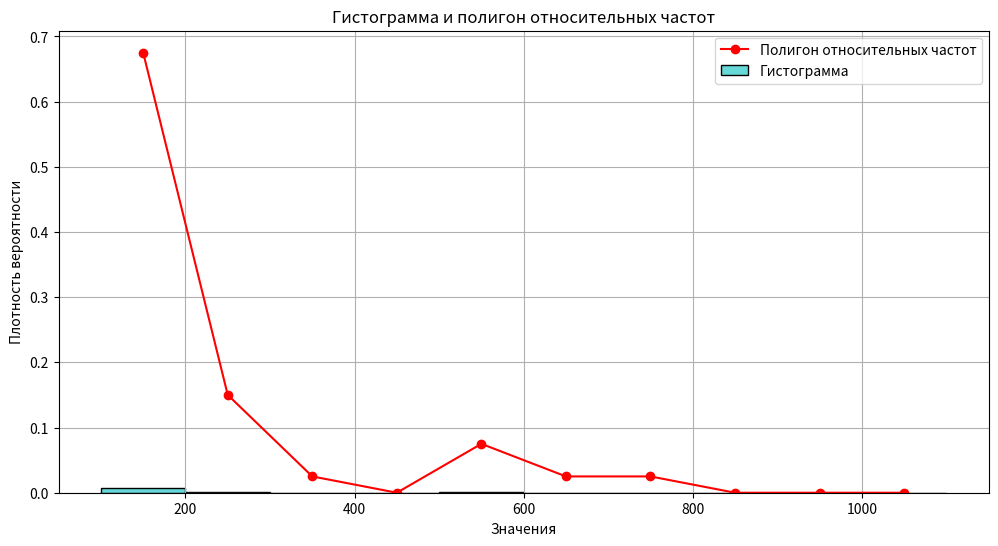
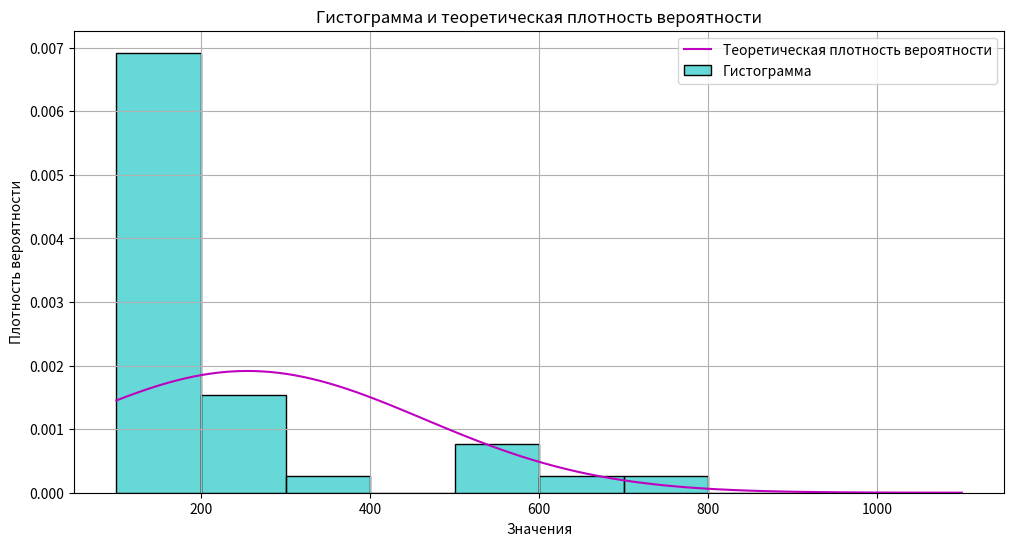
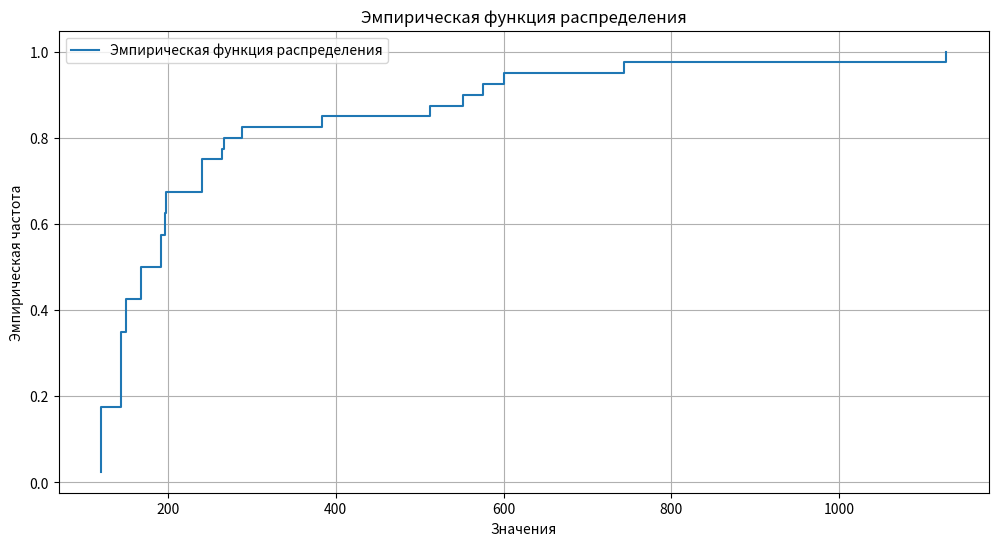
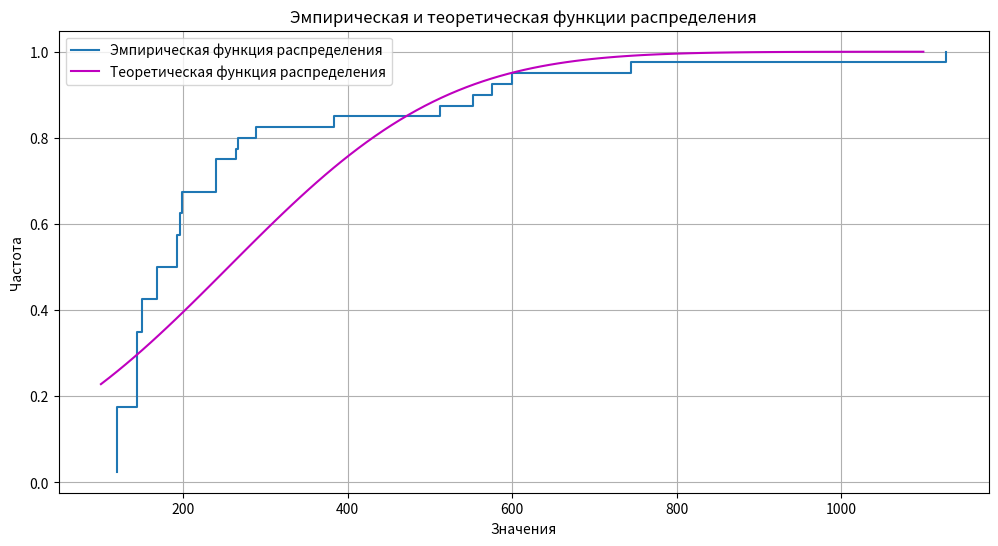

Reproduce these figures in Python, in order.
import numpy as np
import pandas as pd
import matplotlib.pyplot as plt
import seaborn as sns
from scipy import stats

'''
Провести статистический анализ одномерных данных.
'''

def main():
    # Данные выборки
    data = np.array([600, 168, 576, 196, 120, 1128, 168, 120, 120, 192, 512, 240,
                    120, 552, 120, 196, 288, 144, 144, 168, 120, 144, 240, 198,
                    384, 144, 198, 192, 150, 744, 144, 120, 144, 192, 264, 240,
                    150, 150, 267, 144])

    # 1. Найти выборочные оценки математического ожидания, дисперсии и среднеквадратического отклонения
    mean_estimate = np.mean(data)
    variance_estimate = np.var(data, ddof=1)  # с поправкой на выборку
    std_dev_estimate = np.std(data, ddof=1)    # с поправкой на выборку

    print(f'Выборочное математическое ожидание: {mean_estimate:.2f}')
    print(f'Выборочная дисперсия: {variance_estimate:.2f}')
    print(f'Выборочное среднеквадратическое отклонение: {std_dev_estimate:.2f}')

    # 2. Составить группированный вариационный ряд
    bins = np.arange(100, 1200, 100)  # Определяем границы классов
    hist, edges = np.histogram(data, bins=bins)

    # Создаем DataFrame для вариационного ряда
    variational_series = pd.DataFrame({
        'Границы классов': [f"{edges[i]} - {edges[i+1]}" for i in range(len(edges)-1)],
        'Частоты': hist,
        'Относительные частоты': hist / len(data)
    })

    print("\nГруппированный вариационный ряд:")
    print(variational_series)

    # 3. Построить гистограмму и полигон относительных частот
    plt.figure(figsize=(12, 6))
    sns.histplot(data, bins=bins, kde=False, stat="density", color='c', label='Гистограмма', alpha=0.6)

    # Полигон относительных частот
    relative_freq = hist / len(data)  # Относительные частоты
    mid_points = edges[:-1] + np.diff(edges) / 2
    plt.plot(mid_points, relative_freq, marker='o', color='r', label='Полигон относительных частот')

    plt.title('Гистограмма и полигон относительных частот')
    plt.xlabel('Значения')
    plt.ylabel('Плотность вероятности')
    plt.legend()
    plt.grid()
    plt.show()

    # 4. Построить график теоретической плотности вероятностей
    x = np.linspace(100, 1100, 100)
    pdf = stats.norm.pdf(x, mean_estimate, std_dev_estimate)

    plt.figure(figsize=(12, 6))
    sns.histplot(data, bins=bins, stat="density", color='c', label='Гистограмма', alpha=0.6)
    plt.plot(x, pdf, color='m', label='Теоретическая плотность вероятности')

    plt.title('Гистограмма и теоретическая плотность вероятности')
    plt.xlabel('Значения')
    plt.ylabel('Плотность вероятности')
    plt.legend()
    plt.grid()
    plt.show()

    # 5. Составить эмпирическую функцию распределения
    ecdf = np.arange(1, len(data) + 1) / len(data)
    sorted_data = np.sort(data)

    plt.figure(figsize=(12, 6))
    plt.step(sorted_data, ecdf, label='Эмпирическая функция распределения', where='post')
    plt.xlabel('Значения')
    plt.ylabel('Эмпирическая частота')
    plt.title('Эмпирическая функция распределения')
    plt.grid()
    plt.legend()
    plt.show()

    # 6. Построить график теоретической функции распределения
    plt.figure(figsize=(12, 6))
    plt.step(sorted_data, ecdf, label='Эмпирическая функция распределения', where='post')
    plt.plot(x, stats.norm.cdf(x, mean_estimate, std_dev_estimate), color='m', label='Теоретическая функция распределения')

    plt.xlabel('Значения')
    plt.ylabel('Частота')
    plt.title('Эмпирическая и теоретическая функции распределения')
    plt.grid()
    plt.legend()
    plt.show()

    # 7. Проверка гипотезы о виде распределения с помощью критерия χ²
    # Подсчет ожидаемых частот для критерия Хи-квадрат
    expected_freq = stats.norm.pdf(mid_points, mean_estimate, std_dev_estimate) * len(data)

    # Расчет критерия Хи-квадрат
    chi_square_stat = np.sum((hist - expected_freq) ** 2 / expected_freq)
    df = len(mid_points) - 1 - 2  # количество классов - 1 - количество оцененных параметров
    alpha = 0.1
    critical_value = stats.chi2.ppf(1 - alpha, df)

    print(f'Статистика Хи-квадрат: {chi_square_stat:.2f}, Критическое значение: {critical_value:.2f}')

    if chi_square_stat > critical_value:
        print("Отвергаем H0: распределение не нормальное")
    else:
        print("Не отвергаем H0: распределение может быть нормальным")

    # 8. Построение доверительных интервалов
    def confidence_interval(mean, std_dev, n, alpha):
        z = stats.norm.ppf(1 - alpha / 2)  # Z-критическое значение для нормального распределения
        lower_bound = mean - z * (std_dev / np.sqrt(n))
        upper_bound = mean + z * (std_dev / np.sqrt(n))
        return lower_bound, upper_bound

    n = len(data)
    alpha_levels = [0.1, 0.05, 0.01]
    for alpha in alpha_levels:
        lower, upper = confidence_interval(mean_estimate, std_dev_estimate, n, alpha)
        print(f'Доверительный интервал для α={alpha}: ({lower:.2f}, {upper:.2f})')


main()